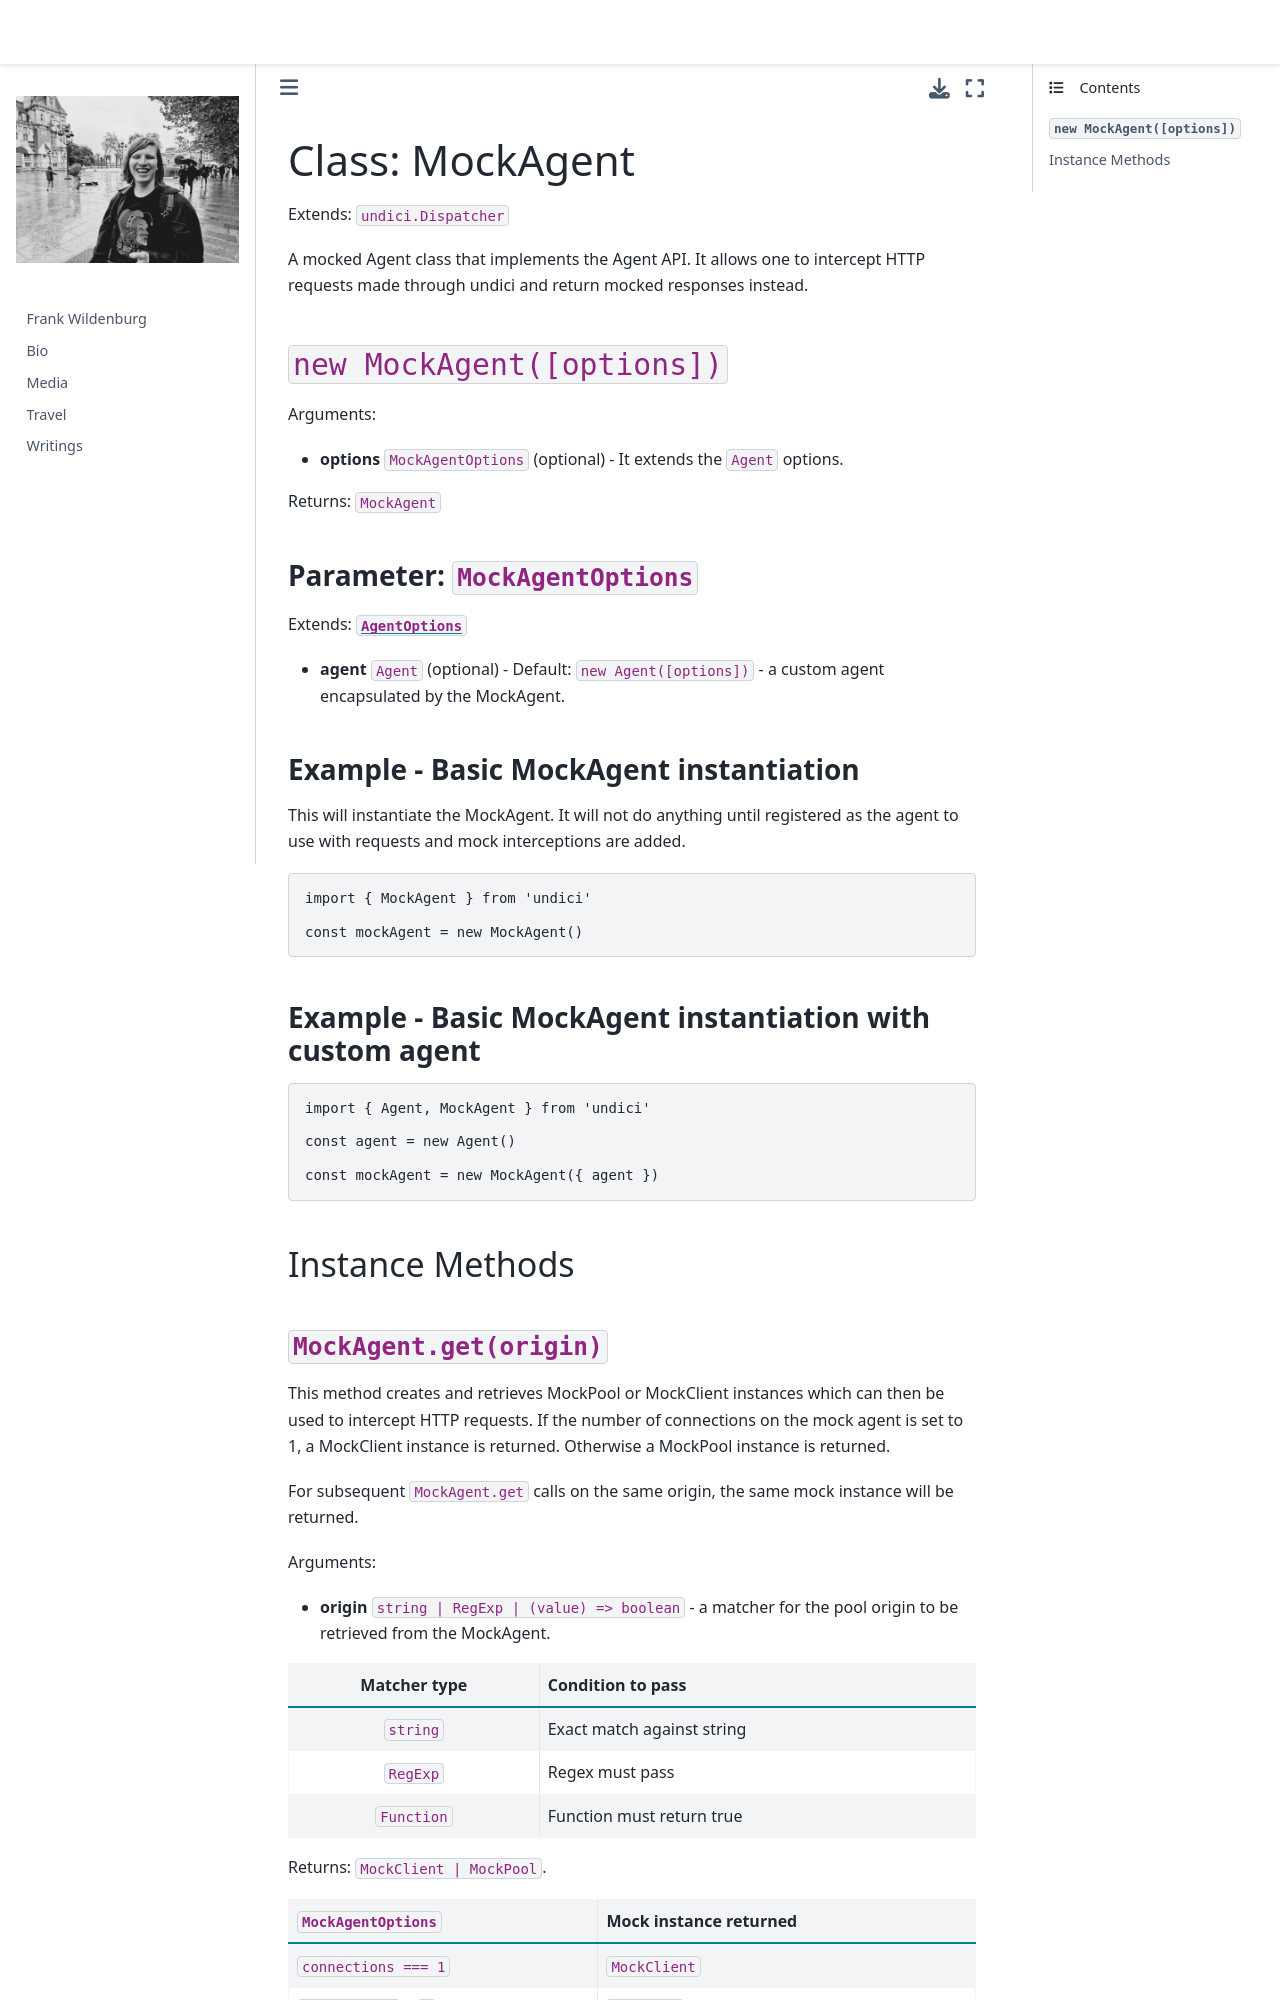

repository: frank-wildenburg/frank-wildenburg.github.io · page: node_modules/npm/node_modules/undici/docs/docs/api/MockAgent.html · generator: jekyll

# Class: MockAgent

Extends: `undici.Dispatcher`

A mocked Agent class that implements the Agent API. It allows one to intercept HTTP requests made through undici and return mocked responses instead.

## `new MockAgent([options])`

Arguments:

* **options** `MockAgentOptions` (optional) - It extends the `Agent` options.

Returns: `MockAgent`

### Parameter: `MockAgentOptions`

Extends: [`AgentOptions`](Agent.md#parameter-agentoptions)

* **agent** `Agent` (optional) - Default: `new Agent([options])` - a custom agent encapsulated by the MockAgent.

### Example - Basic MockAgent instantiation

This will instantiate the MockAgent. It will not do anything until registered as the agent to use with requests and mock interceptions are added.

```js
import { MockAgent } from 'undici'

const mockAgent = new MockAgent()
```

### Example - Basic MockAgent instantiation with custom agent

```js
import { Agent, MockAgent } from 'undici'

const agent = new Agent()

const mockAgent = new MockAgent({ agent })
```

## Instance Methods

### `MockAgent.get(origin)`

This method creates and retrieves MockPool or MockClient instances which can then be used to intercept HTTP requests. If the number of connections on the mock agent is set to 1, a MockClient instance is returned. Otherwise a MockPool instance is returned.

For subsequent `MockAgent.get` calls on the same origin, the same mock instance will be returned.

Arguments:

* **origin** `string | RegExp | (value) => boolean` - a matcher for the pool origin to be retrieved from the MockAgent.

| Matcher type | Condition to pass          |
|:------------:| -------------------------- |
| `string`     | Exact match against string |
| `RegExp`     | Regex must pass            |
| `Function`   | Function must return true  |

Returns: `MockClient | MockPool`.

| `MockAgentOptions`   | Mock instance returned |
| -------------------- | ---------------------- |
| `connections === 1`  | `MockClient`           |
| `connections` > `1`  | `MockPool`             |
